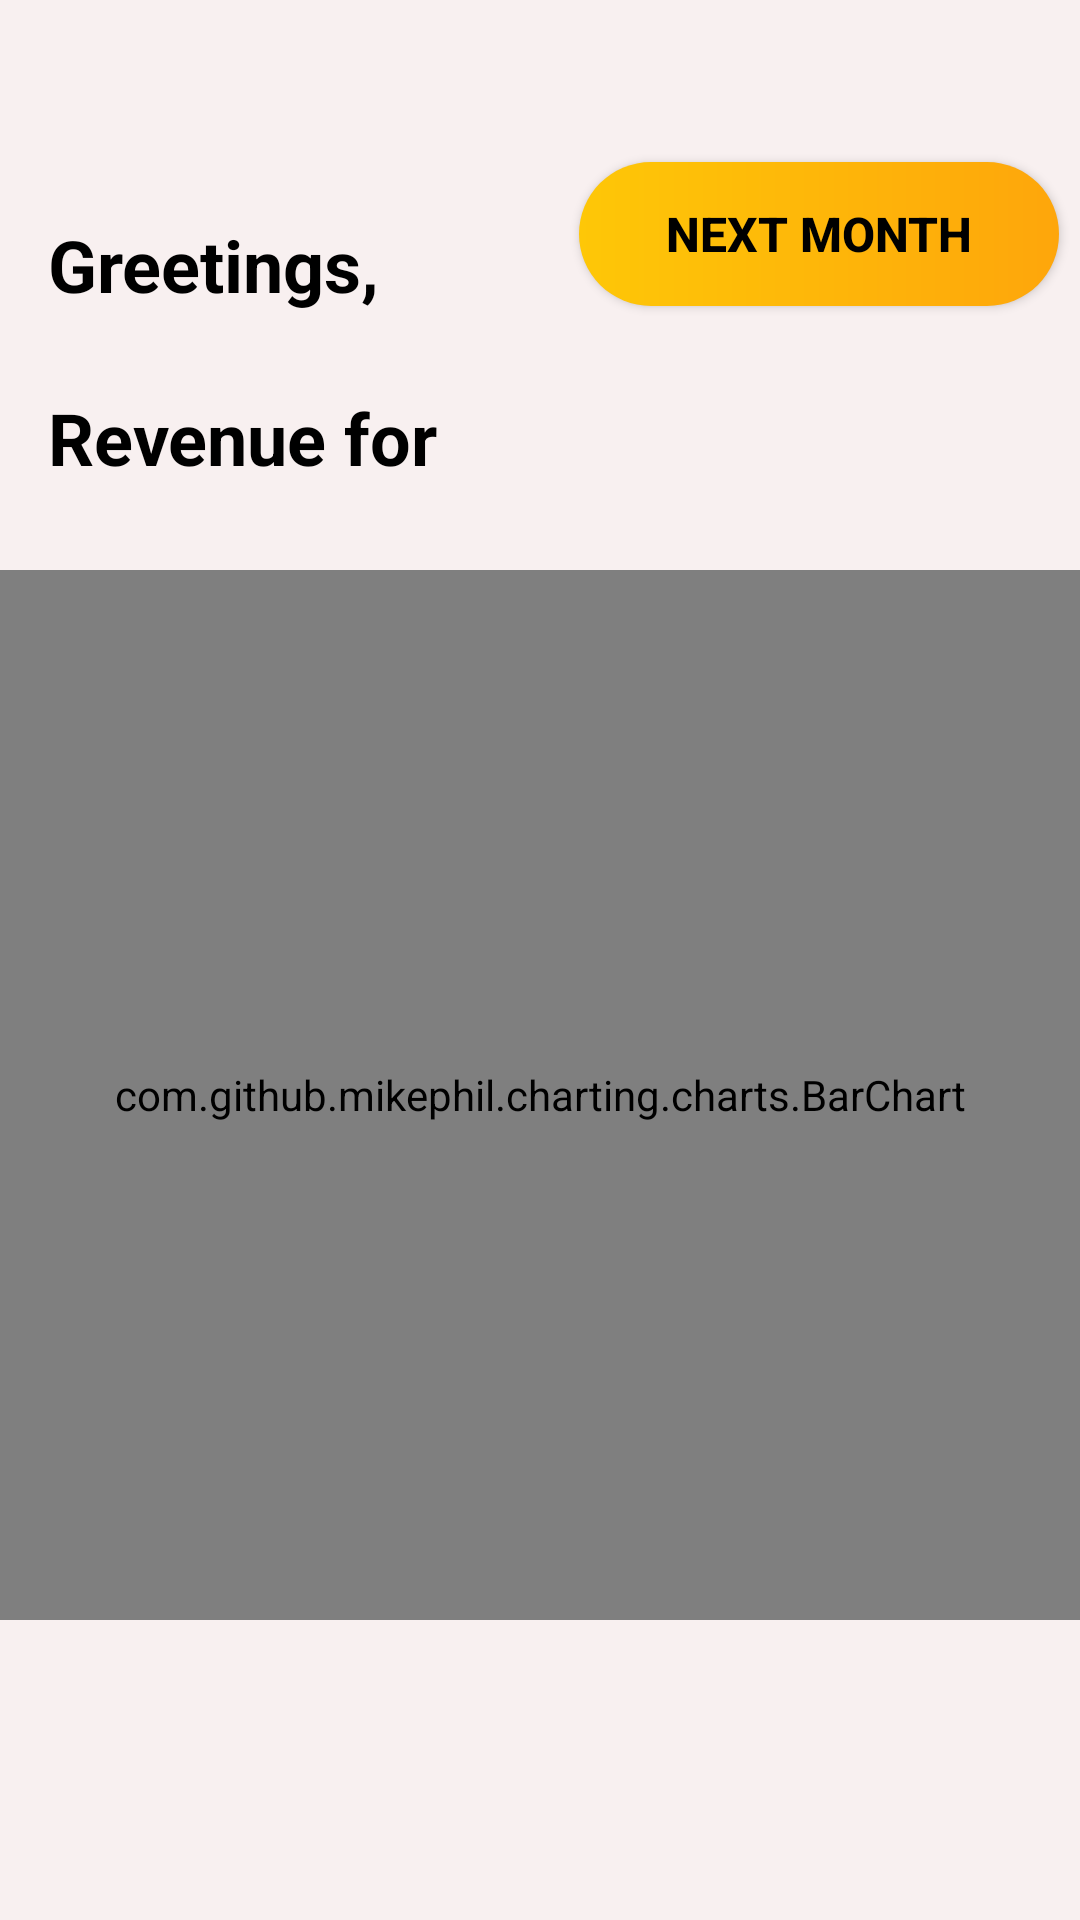

Here is an Android app screen rendered from its layout file. Give the layout XML and the strings, colors and styles it references.
<!-- AndroidManifest.xml: application theme Base.Theme.IsmaCuts -->
<!-- res/layout/fragment_admins_dashboard.xml -->
<?xml version="1.0" encoding="utf-8"?>
<layout
    xmlns:android="http://schemas.android.com/apk/res/android"
    xmlns:app="http://schemas.android.com/apk/res-auto"
    xmlns:tools="http://schemas.android.com/tools"
    >

    <androidx.constraintlayout.widget.ConstraintLayout
        android:layout_width="match_parent"
        android:layout_height="match_parent"
        tools:context=".admins.dashboard.AdminsDashboardFragment"
        android:background="?attr/colorBackground">


        <TextView
            android:id="@+id/adminDashboardGreetingTV"
            android:layout_width="wrap_content"
            android:layout_height="wrap_content"
            android:layout_marginStart="16dp"
            android:layout_marginTop="72dp"
            android:text="Greetings, "
            android:textColor="?attr/textColor"
            android:textSize="24sp"
            android:textStyle="bold"
            app:layout_constraintStart_toStartOf="parent"
            app:layout_constraintTop_toTopOf="parent" />


        <TextView
            android:id="@+id/dashboardMonthRevenueTV"
            android:layout_width="wrap_content"
            android:layout_height="wrap_content"
            android:layout_marginStart="16dp"
            android:layout_marginBottom="28dp"
            android:text="Revenue for "
            android:textColor="?attr/textColor"
            android:textSize="24sp"
            android:textStyle="bold"
            app:layout_constraintBottom_toTopOf="@+id/chart"
            app:layout_constraintStart_toStartOf="parent" />


        <com.github.mikephil.charting.charts.BarChart
            android:id="@+id/chart"
            android:layout_width="match_parent"
            android:layout_height="350dp"
            android:layout_marginBottom="100dp"
            app:layout_constraintBottom_toBottomOf="parent"
            app:layout_constraintEnd_toEndOf="parent"
            app:layout_constraintHorizontal_bias="0.0"
            app:layout_constraintStart_toStartOf="parent" />

        <Button
            android:id="@+id/dashboardPreviousMonthButton"
            android:layout_width="160dp"
            android:layout_height="wrap_content"
            android:layout_marginStart="16dp"
            android:layout_marginBottom="28dp"
            android:text="Previous Month"
            android:textColor="?attr/textColor"
            android:textSize="16sp"
            android:textStyle="bold"
            android:background="@drawable/main_gradient"
            app:layout_constraintBottom_toTopOf="@+id/dashboardMonthRevenueTV"
            app:layout_constraintStart_toStartOf="parent"
            app:layout_constraintTop_toBottomOf="@+id/adminDashboardGreetingTV"
            app:layout_constraintVertical_bias="1.0" />

        <Button
            android:id="@+id/dashboardNextMonthButton"
            android:layout_width="160dp"
            android:layout_height="wrap_content"
            android:layout_marginBottom="88dp"
            android:background="@drawable/main_gradient"
            android:text="Next Month"
            android:textColor="?attr/textColor"
            android:textSize="16sp"
            android:textStyle="bold"
            app:layout_constraintBottom_toTopOf="@+id/chart"
            app:layout_constraintEnd_toEndOf="parent"
            app:layout_constraintHorizontal_bias="0.703"
            app:layout_constraintStart_toEndOf="@+id/dashboardPreviousMonthButton" />


    </androidx.constraintlayout.widget.ConstraintLayout>
</layout>
<!-- resources referenced by this layout -->
<resources>
  <!-- drawable main_gradient (drawable) -->
  <?xml version="1.0" encoding="utf-8"?>
  <shape xmlns:android="http://schemas.android.com/apk/res/android">
  
      <gradient
          android:startColor="#fec707"
          android:endColor="#fea60b">
      </gradient>
      <corners
          android:topRightRadius="35dp"
          android:topLeftRadius="35dp"
          android:bottomLeftRadius="35dp"
          android:bottomRightRadius="35dp"
          />
  
  </shape>
  <style name="Base.Theme.IsmaCuts" parent="Theme.AppCompat.Light.NoActionBar">
          
          <item name="colorBackground">@color/light_background</item>
          <item name="textColor">@color/light_text_color</item>
          <item name="professionalBackground">@color/professional_background_light</item>
          <item name="logoGeneral">@drawable/barber_logo_black</item>
      </style>
  <color name="light_background">@color/light_background_color</color>
  <color name="light_text_color">@color/black</color>
  <color name="professional_background_light">@color/light_background</color>
  <!-- drawable barber_logo_black: png bitmap (drawable, 94219 bytes) -->
  <color name="light_background_color">#F8F0F0</color>
  <color name="black">#FF000000</color>
</resources>
